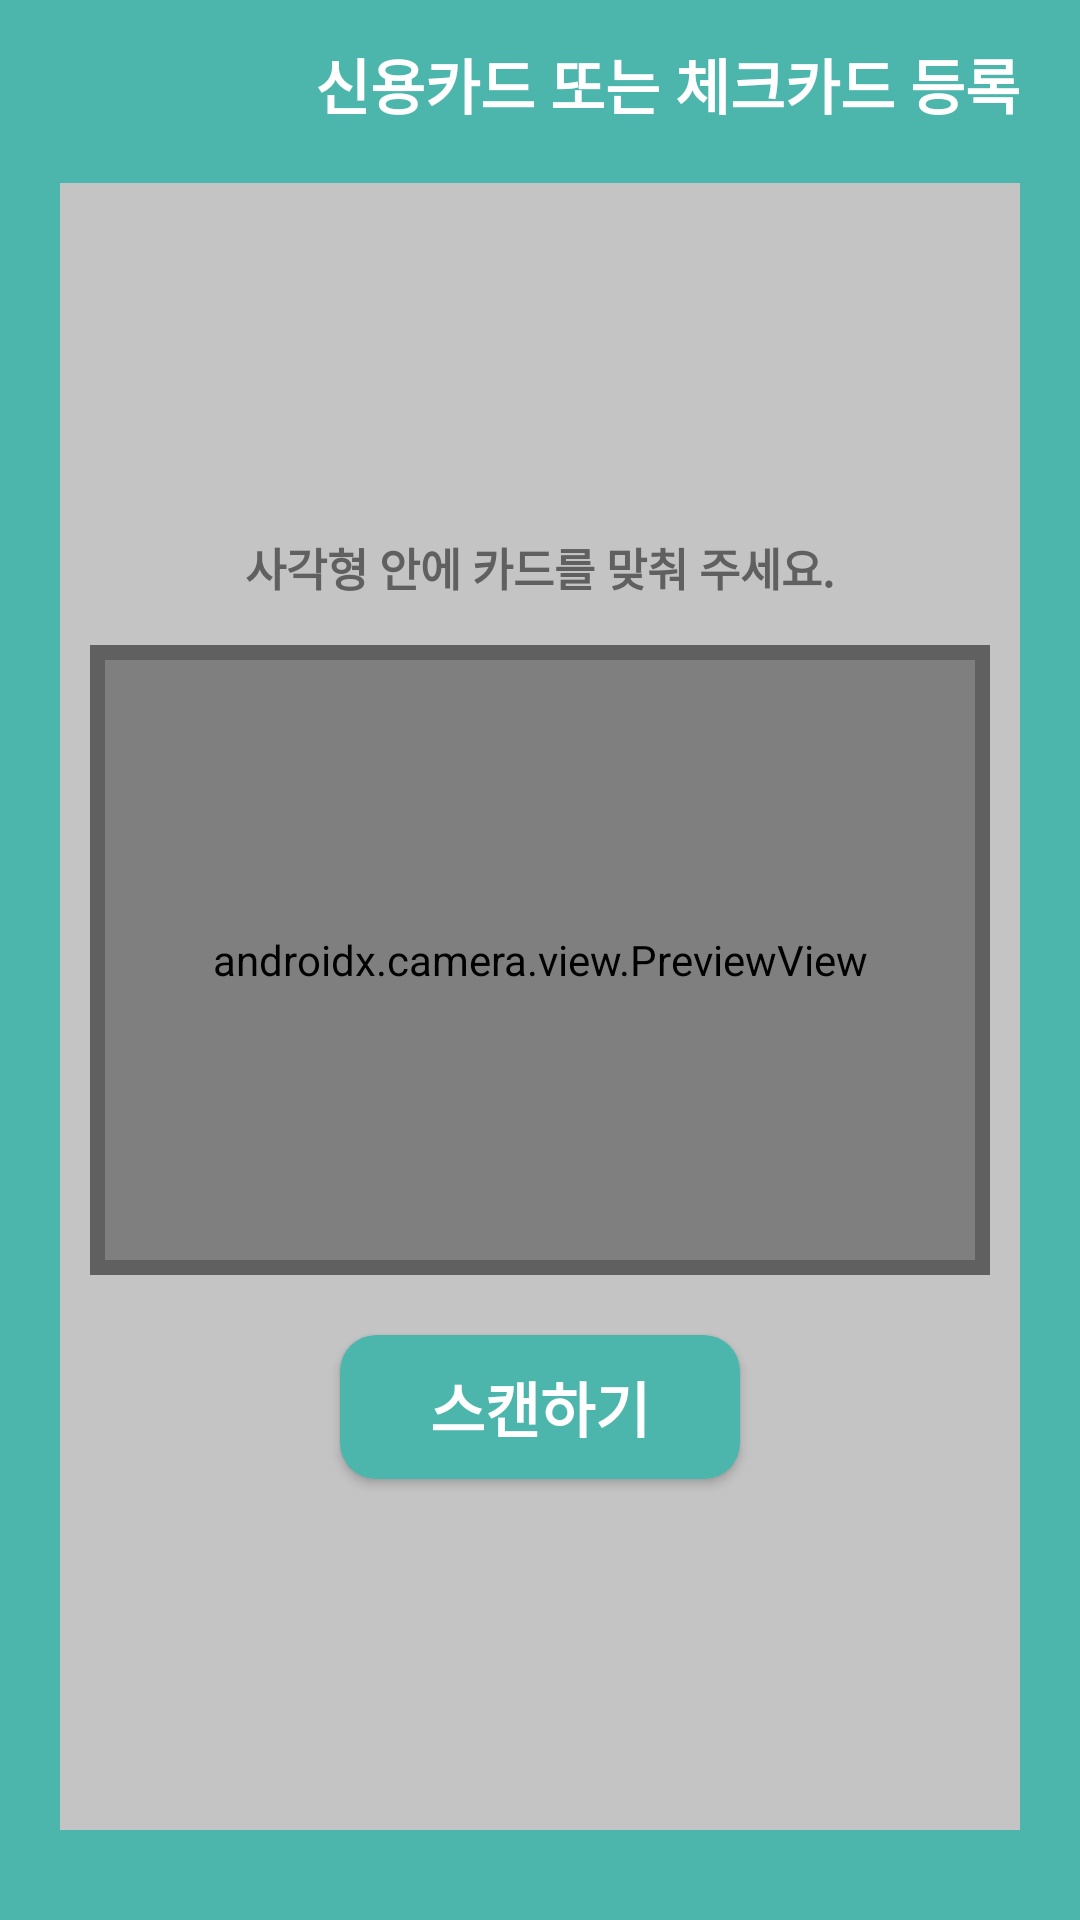

The Android layout XML behind this screen, and the referenced resources:
<!-- AndroidManifest.xml: application theme Theme.Project_Fundegi -->
<!-- res/layout/activity_register_card_3.xml -->
<?xml version="1.0" encoding="utf-8"?>
<layout xmlns:android="http://schemas.android.com/apk/res/android"
    xmlns:app="http://schemas.android.com/apk/res-auto"
    xmlns:tools="http://schemas.android.com/tools">

    <data>

    </data>

    <androidx.constraintlayout.widget.ConstraintLayout
        android:layout_width="match_parent"
        android:layout_height="match_parent"
        android:background="@color/fundeagi_first1"
        tools:context=".ui.activity.register.REGISTER_CARD_3">

        <ImageView
            android:id="@+id/gif"
            gif="@{2131689473}"
            android:layout_width="0dp"
            android:layout_height="0dp"
            android:background="#99000000"
            android:elevation="5dp"
            android:scaleType="fitStart"
            android:visibility="gone"
            app:layout_constraintBottom_toBottomOf="parent"
            app:layout_constraintEnd_toEndOf="parent"
            app:layout_constraintStart_toStartOf="parent"
            app:layout_constraintTop_toTopOf="parent" />

        <FrameLayout
            android:layout_width="0dp"
            android:layout_height="0dp"
            android:layout_marginStart="20dp"
            android:layout_marginTop="5dp"
            android:layout_marginEnd="20dp"
            android:layout_marginBottom="30dp"
            android:background="@color/register2"
            app:layout_constraintBottom_toBottomOf="parent"
            app:layout_constraintEnd_toEndOf="parent"
            app:layout_constraintStart_toStartOf="parent"
            app:layout_constraintTop_toTopOf="@+id/guideline8"/>

        <Button
            android:id="@+id/button2"
            android:layout_width="wrap_content"
            android:layout_height="wrap_content"
            android:layout_marginStart="20dp"
            android:layout_marginTop="20dp"
            android:layout_marginEnd="20dp"
            android:background="@drawable/round"
            app:backgroundTint="@color/fundeagi_first1"
            android:paddingStart="30dp"
            android:paddingEnd="30dp"
            android:text="스캔하기"
            android:textColor="@color/white"
            android:textSize="20dp"
            android:textStyle="bold"
            android:onClick="takeCapture"
            app:layout_constraintEnd_toEndOf="parent"
            app:layout_constraintStart_toStartOf="parent"
            app:layout_constraintTop_toBottomOf="@+id/frameLayout" />

        <TextView
            android:id="@+id/textView32"
            android:layout_width="wrap_content"
            android:layout_height="wrap_content"
            android:layout_marginEnd="@dimen/margin_basic1"
            android:text="@string/register_card"
            android:textColor="@color/white"
            android:textSize="20sp"
            android:textStyle="bold"
            app:layout_constraintBottom_toTopOf="@+id/guideline8"
            app:layout_constraintEnd_toEndOf="parent"
            app:layout_constraintTop_toTopOf="parent" />

        <ImageView
            android:id="@+id/imageView7"
            android:layout_width="wrap_content"
            android:layout_height="wrap_content"
            android:layout_marginStart="15dp"
            android:onClick="goBack"
            app:layout_constraintBottom_toTopOf="@+id/guideline8"
            app:layout_constraintStart_toStartOf="parent"
            app:layout_constraintTop_toTopOf="parent"
            app:srcCompat="@drawable/ic_round_arrow_back" />

        <androidx.constraintlayout.widget.Guideline
            android:id="@+id/guideline8"
            android:layout_width="wrap_content"
            android:layout_height="wrap_content"
            android:orientation="horizontal"
            app:layout_constraintGuide_begin="56dp" />

        <FrameLayout
            android:id="@+id/frameLayout"
            android:layout_width="0dp"
            android:layout_height="210dp"
            android:layout_marginStart="30dp"
            android:layout_marginEnd="30dp"
            android:background="@color/register1"
            android:padding="5dp"
            app:layout_constraintBottom_toBottomOf="parent"
            app:layout_constraintEnd_toEndOf="parent"
            app:layout_constraintStart_toStartOf="parent"
            app:layout_constraintTop_toTopOf="parent">

            <androidx.camera.view.PreviewView
                android:id="@+id/viewFinder"
                android:layout_width="match_parent"
                android:layout_height="match_parent"
                android:layout_gravity="center">

            </androidx.camera.view.PreviewView>

            <TextView
                android:id="@+id/result"
                android:layout_width="match_parent"
                android:layout_height="wrap_content"
                android:background="#E6FFFFFF"
                android:inputType="textMultiLine"
                android:paddingTop="5dp"
                android:paddingRight="10dp"
                android:paddingBottom="5dp"
                android:text="분석된 카드번호\nYY/MM"
                android:textAlignment="viewEnd"
                android:textStyle="bold"
                android:visibility="gone" />

        </FrameLayout>

        <TextView
            android:id="@+id/textView37"
            android:layout_width="wrap_content"
            android:layout_height="wrap_content"
            android:layout_marginBottom="15dp"
            android:text="@string/register_card_guid"
            android:textColor="@color/register1"
            android:textSize="15dp"
            android:textStyle="bold"
            app:layout_constraintBottom_toTopOf="@+id/frameLayout"
            app:layout_constraintEnd_toEndOf="parent"
            app:layout_constraintStart_toStartOf="parent" />

    </androidx.constraintlayout.widget.ConstraintLayout>
</layout>
<!-- resources referenced by this layout -->
<resources>
  <color name="fundeagi_first1">#4db6ac</color>
  <color name="register1">#606060</color>
  <color name="register2">#c4c4c4</color>
  <color name="white">#FFFFFFFF</color>
  <dimen name="margin_basic1">20dp</dimen>
  <!-- drawable round (drawable) -->
  <?xml version="1.0" encoding="utf-8"?>
  <shape xmlns:android="http://schemas.android.com/apk/res/android"
      android:padding="10dp"
      android:shape="rectangle" >
      <solid android:color="#FFF" />
      <corners
          android:radius="12dp" />
  </shape>
  <string name="register_card">신용카드 또는 체크카드 등록</string>
  <string name="register_card_guid">사각형 안에 카드를 맞춰 주세요.</string>
  <style name="Theme.Project_Fundegi" parent="Theme.MaterialComponents.Light.NoActionBar">
          
          <item name="colorPrimary">@color/fundeagi_first2</item>
          <item name="colorPrimaryVariant">@color/fundeagi_first1</item>
          <item name="colorOnPrimary">@color/black</item>
          
          <item name="colorSecondary">@color/teal_200</item>
          <item name="colorSecondaryVariant">@color/teal_700</item>
          <item name="colorOnSecondary">@color/black</item>
          
          <item name="android:statusBarColor" tools:targetApi="l">?attr/colorPrimaryVariant</item>
          
          <item name="android:textColor">@color/fundaegi_color2</item>
      </style>
  <color name="fundeagi_first2">#ffeb3b</color>
  <color name="black">#FF000000</color>
  <color name="teal_200">#FF03DAC5</color>
  <color name="teal_700">#FF018786</color>
  <color name="fundaegi_color2">#606060</color>
</resources>
